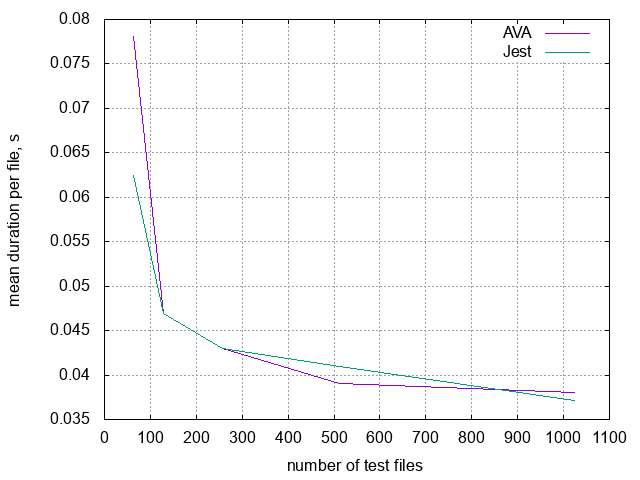

Data behind this chart, as committed beside it:
files, AVA, Jest
1, 1, 2
2, 0.5, 1
4, 0.5, 0.5
8, 0.25, 0.25
16, 0.125, 0.1875
32, 0.09375, 0.125
64, 0.07812, 0.0625
128, 0.04688, 0.04688
256, 0.04297, 0.04297
512, 0.03906, 0.04102
1024, 0.03809, 0.03711
